2-way image classification set "bitmaps" from GitHub (gojira/fastai-v3-projects); label vocabulary: anomaly, normal.

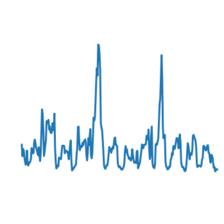
Label: normal

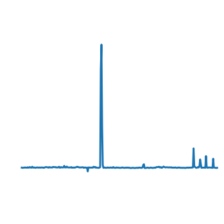
Label: normal

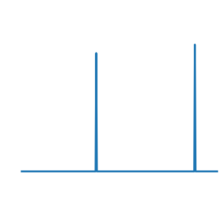
Label: normal

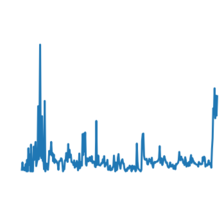
Label: anomaly

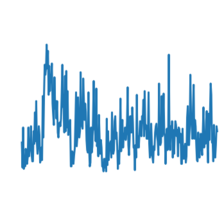
Label: normal

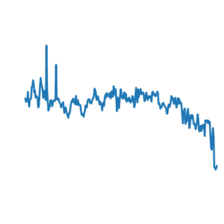
Label: normal
